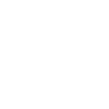
t = 0.00 s
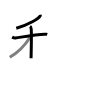
t = 3.50 s
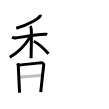
t = 7.25 s
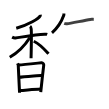
t = 10.75 s
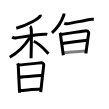
t = 14.50 s
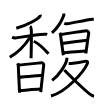
t = 18.00 s

The animated SVG that drew these frames (rendered in a browser with its animation timeline set to each time). Animation: 18 SMIL elements (animate=18); one cycle of 18.00 s.

<svg width="109px" height="109px" viewBox="0 0 px 109px" xmlns="http://www.w3.org/2000/svg" xmlns:xlink="http://www.w3.org/1999/xlink" xml:space="preserve" version="1.1"  baseProfile="full">
<path d="M40.25,14.75c0.07,0.32,0.14,0.82-0.14,1.28c-1.63,2.69-11.02,8.6-23.86,12.22" style="fill:none;stroke:black;stroke-width:3;opacity:0">
  <animate attributeType="CSS" attributeName="opacity" from="0" to="1" begin="0s" dur="1s" repeatCount="Indefinite" fill="freeze" />
</path>
<path d="M12.12,37.16c0.52,0.29,1.92,1.07,3.29,0.87C22.5,37,35.75,34.5,44.63,34.31c1.39-0.03,1.73-0.29,2.6,0" style="fill:none;stroke:black;stroke-width:3;opacity:0">
  <animate attributeType="CSS" attributeName="opacity" from="0" to="1" begin="1s" dur="1s" repeatCount="Indefinite" fill="freeze" />
</path>
<path d="M30.11,26.16c0.59,0.41,0.95,1.86,1.07,2.69c0.12,0.83,0,24.23-0.12,29.4" style="fill:none;stroke:black;stroke-width:3;opacity:0">
  <animate attributeType="CSS" attributeName="opacity" from="0" to="1" begin="2s" dur="1s" repeatCount="Indefinite" fill="freeze" />
</path>
<path d="M29.93,37.47c-4.09,6.48-10.92,14.48-20.18,19.78" style="fill:none;stroke:black;stroke-width:3;opacity:0">
  <animate attributeType="CSS" attributeName="opacity" from="0" to="1" begin="3s" dur="1s" repeatCount="Indefinite" fill="freeze" />
</path>
<path d="M33.75,41.25c6.19,2.92,11.42,8.75,14.75,12.5" style="fill:none;stroke:black;stroke-width:3;opacity:0">
  <animate attributeType="CSS" attributeName="opacity" from="0" to="1" begin="4s" dur="1s" repeatCount="Indefinite" fill="freeze" />
</path>
<path d="M17.46,63.35c0.4,0.77,0.8,1.14,0.8,2.16c0,1.02,1.3,26.78,1.3,27.29" style="fill:none;stroke:black;stroke-width:3;opacity:0">
  <animate attributeType="CSS" attributeName="opacity" from="0" to="1" begin="5s" dur="1s" repeatCount="Indefinite" fill="freeze" />
</path>
<path d="M18.85,65.01c4.65-0.26,21.08-2.12,22.73-2.27c1.37-0.12,2.26,1.69,2.15,2.39c-0.22,1.44-2.98,26.29-2.98,27.01" style="fill:none;stroke:black;stroke-width:3;opacity:0">
  <animate attributeType="CSS" attributeName="opacity" from="0" to="1" begin="6s" dur="1s" repeatCount="Indefinite" fill="freeze" />
</path>
<path d="M18.67,77.32C24.5,77,36,75.75,42.56,75.21" style="fill:none;stroke:black;stroke-width:3;opacity:0">
  <animate attributeType="CSS" attributeName="opacity" from="0" to="1" begin="7s" dur="1s" repeatCount="Indefinite" fill="freeze" />
</path>
<path d="M19.7,90.57c5.58-0.35,14.1-1.3,21.04-1.61" style="fill:none;stroke:black;stroke-width:3;opacity:0">
  <animate attributeType="CSS" attributeName="opacity" from="0" to="1" begin="8s" dur="1s" repeatCount="Indefinite" fill="freeze" />
</path>
<path d="M63.85,13.5c0.03,0.46,0.12,1.31-0.06,1.83c-2.32,6.41-5.75,12.3-11.79,17.47" style="fill:none;stroke:black;stroke-width:3;opacity:0">
  <animate attributeType="CSS" attributeName="opacity" from="0" to="1" begin="9s" dur="1s" repeatCount="Indefinite" fill="freeze" />
</path>
<path d="M64.25,23.47c0.69,0.28,1.94,0.35,2.63,0.28c4.37-0.48,16.62-3.25,23.47-4.33c1.13-0.18,2.51-0.06,3.42-0.03" style="fill:none;stroke:black;stroke-width:3;opacity:0">
  <animate attributeType="CSS" attributeName="opacity" from="0" to="1" begin="10s" dur="1s" repeatCount="Indefinite" fill="freeze" />
</path>
<path d="M59.77,32.9c0.36,0.53,0.73,0.79,0.73,1.5c0,0.71,2.72,20.14,2.84,20.85" style="fill:none;stroke:black;stroke-width:3;opacity:0">
  <animate attributeType="CSS" attributeName="opacity" from="0" to="1" begin="11s" dur="1s" repeatCount="Indefinite" fill="freeze" />
</path>
<path d="M61.57,34.49c3.79-0.74,22.84-3.64,24.71-3.75c1.56-0.09,2.57,1.98,2.45,2.5c-0.25,1.06-2.82,19.61-2.82,20.14" style="fill:none;stroke:black;stroke-width:3;opacity:0">
  <animate attributeType="CSS" attributeName="opacity" from="0" to="1" begin="12s" dur="1s" repeatCount="Indefinite" fill="freeze" />
</path>
<path d="M61.93,43.56c6.47-1.06,19.8-2.81,25.47-3.4" style="fill:none;stroke:black;stroke-width:3;opacity:0">
  <animate attributeType="CSS" attributeName="opacity" from="0" to="1" begin="13s" dur="1s" repeatCount="Indefinite" fill="freeze" />
</path>
<path d="M63.67,52.76c5.67-0.38,14.32-1.39,21.38-1.72" style="fill:none;stroke:black;stroke-width:3;opacity:0">
  <animate attributeType="CSS" attributeName="opacity" from="0" to="1" begin="14s" dur="1s" repeatCount="Indefinite" fill="freeze" />
</path>
<path d="M66.83,57.75c0.04,0.53,0.09,1.38-0.08,2.15c-1,4.52-6.75,14.45-14.61,20.53" style="fill:none;stroke:black;stroke-width:3;opacity:0">
  <animate attributeType="CSS" attributeName="opacity" from="0" to="1" begin="15s" dur="1s" repeatCount="Indefinite" fill="freeze" />
</path>
<path d="M68.68,63.48c0.27,0.03,1.95,0,2.71-0.08c2.53-0.26,9.86-1.23,13.47-2.03c2.48-0.55,3.18,0.63,2.55,2.13C83.94,71.7,66.46,91.77,51,96" style="fill:none;stroke:black;stroke-width:3;opacity:0">
  <animate attributeType="CSS" attributeName="opacity" from="0" to="1" begin="16s" dur="1s" repeatCount="Indefinite" fill="freeze" />
</path>
<path d="M64.4,70.06c3.7,4.22,20.47,20.24,25.46,24.1c1.49,1.15,2.69,1.71,4.14,2.05" style="fill:none;stroke:black;stroke-width:3;opacity:0">
  <animate attributeType="CSS" attributeName="opacity" from="0" to="1" begin="17s" dur="1s" repeatCount="Indefinite" fill="freeze" />
</path>
</svg>
